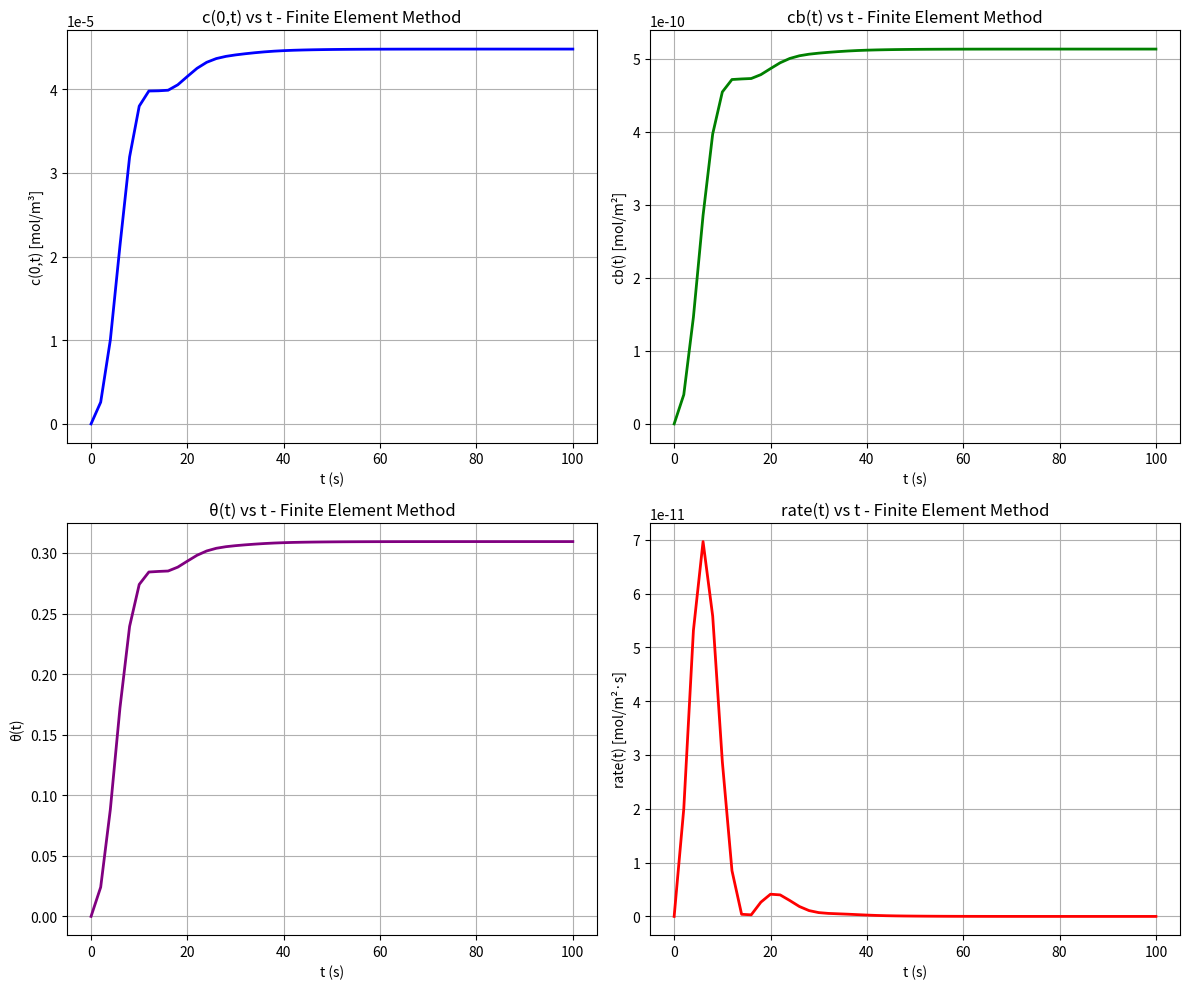
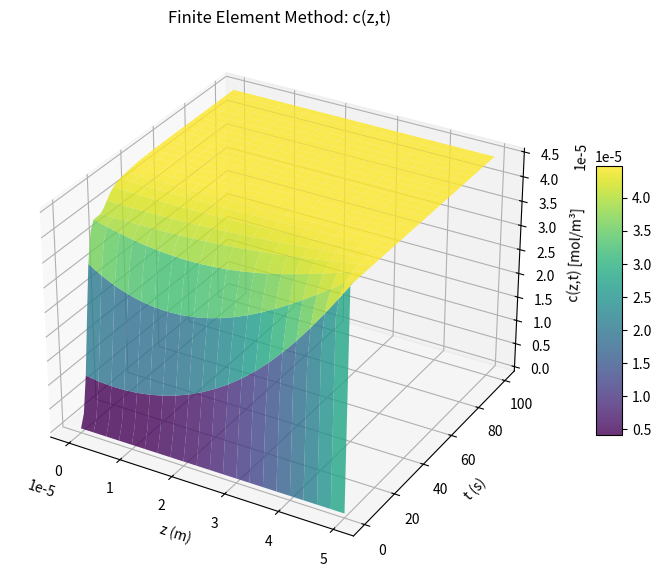

Python code for these plots, in order:
import numpy as np
import matplotlib.pyplot as plt
from scipy.sparse import diags
from scipy.sparse.linalg import spsolve
from scipy.integrate import quad
from mpl_toolkits.mplot3d import Axes3D

# Parameters (Table 2.2)
D = 1e-10           # Diffusivity (m^2/s)
kf = 1e5            # Forward reaction rate (1/M.s)
kr = 1e1            # Reverse reaction rate (1/s)
cbsat = 1.66e-9     # Saturation surface concentration (mol/m^2)
cbulk = 4.48e-5     # Bulk concentration (mol/m^3)
h = 5e-5            # Thickness (m)

# Finite Element Mesh
zl = 0
zu = h
ne = 20  # Number of elements
nn = ne + 1  # Number of nodes
z = np.linspace(zl, zu, nn)
he = h / ne  # Element length

# Time setup
tl = 0
tu = 100
tn = 51  # Same as solve_ivp version
dt = (tu - tl) / (tn - 1)
t = np.linspace(tl, tu, tn)

# Initial conditions
c = np.zeros(nn)  # Concentration at all nodes
cb = 0.0  # Surface concentration
c_save = np.zeros((tn, nn))
cb_save = np.zeros(tn)

def linear_shape_functions(xi):
    """Linear shape functions for 1D elements"""
    N1 = 0.5 * (1 - xi)  # Shape function for left node
    N2 = 0.5 * (1 + xi)  # Shape function for right node
    return N1, N2

def linear_shape_derivatives():
    """Derivatives of linear shape functions (constant in natural coordinates)"""
    dN1_dxi = -0.5
    dN2_dxi = 0.5
    return dN1_dxi, dN2_dxi

def assemble_matrices():
    """Assemble global mass and stiffness matrices"""
    M = np.zeros((nn, nn))  # Mass matrix
    K = np.zeros((nn, nn))  # Stiffness matrix
    
    # Gauss quadrature points and weights for 2-point quadrature
    xi_gauss = np.array([-1/np.sqrt(3), 1/np.sqrt(3)])
    w_gauss = np.array([1, 1])
    
    # Assembly loop over elements
    for e in range(ne):
        # Global node numbers for element e
        node1 = e
        node2 = e + 1
        
        # Element matrices
        Me = np.zeros((2, 2))
        Ke = np.zeros((2, 2))
        
        # Numerical integration using Gauss quadrature
        for ip in range(2):  # Integration points
            xi = xi_gauss[ip]
            w = w_gauss[ip]
            
            # Shape functions and derivatives
            N1, N2 = linear_shape_functions(xi)
            dN1_dxi, dN2_dxi = linear_shape_derivatives()
            
            # Jacobian (transformation from natural to physical coordinates)
            J = he / 2
            
            # Shape function derivatives in physical coordinates
            dN1_dz = dN1_dxi / J
            dN2_dz = dN2_dxi / J
            
            # Element mass matrix contribution
            Me[0, 0] += N1 * N1 * J * w
            Me[0, 1] += N1 * N2 * J * w
            Me[1, 0] += N2 * N1 * J * w
            Me[1, 1] += N2 * N2 * J * w
            
            # Element stiffness matrix contribution (diffusion term)
            Ke[0, 0] += D * dN1_dz * dN1_dz * J * w
            Ke[0, 1] += D * dN1_dz * dN2_dz * J * w
            Ke[1, 0] += D * dN2_dz * dN1_dz * J * w
            Ke[1, 1] += D * dN2_dz * dN2_dz * J * w
        
        # Assemble into global matrices
        nodes = [node1, node2]
        for i in range(2):
            for j in range(2):
                M[nodes[i], nodes[j]] += Me[i, j]
                K[nodes[i], nodes[j]] += Ke[i, j]
    
    return M, K

# Assemble matrices
M, K = assemble_matrices()

# Time stepping using backward Euler for stability
for it in range(tn):
    # Store results
    c_save[it, :] = c.copy()
    cb_save[it] = cb
    
    if it == tn - 1:  # Last iteration, just store
        break
    
    # Set up system: (M + dt*K)*c_new = M*c + boundary terms
    A = M + dt * K
    b = M @ c
    
    # Apply boundary condition at z=0 (reactive flux)
    # Natural boundary condition: -D * dc/dz|_{z=0} = kf * c(0) * (cbsat - cb) - kr * cb
    # This contributes to the RHS as a boundary flux term
    flux_bc = kf * c[0] * (cbsat - cb) - kr * cb
    b[0] += dt * flux_bc
    
    # Apply boundary condition at z=h (Dirichlet: c = cbulk)
    # Modify the system to enforce c[nn-1] = cbulk
    A[nn-1, :] = 0
    A[nn-1, nn-1] = 1
    b[nn-1] = cbulk
    
    # Solve the linear system
    c_new = spsolve(A, b)
    
    # Update surface concentration using implicit scheme
    # dcb/dt = kf * c[0] * (cbsat - cb) - kr * cb
    cb_new = (cb + dt * kf * c_new[0] * cbsat) / (1 + dt * (kf * c_new[0] + kr))
    
    # Update for next time step
    c = c_new.copy()
    cb = cb_new

# Extract for plotting
c_plot = c_save[:, 0]  # Concentration at z=0
cb_plot = cb_save
theta_plot = cb_plot / cbsat
rate_plot = kf * c_plot * (cbsat - cb_plot) - kr * cb_plot

# Tabular output
print(f"{'t':>6} {'c(0,t)':>12} {'cb(t)':>12} {'theta':>12} {'rate':>12}")
for i in range(tn):
    print(f"{t[i]:6.0f} {c_plot[i]:12.3e} {cb_plot[i]:12.3e} "
          f"{theta_plot[i]:12.3e} {rate_plot[i]:12.3e}")

# 2D plots
plt.figure(figsize=(12, 10))

plt.subplot(2, 2, 1)
plt.plot(t, c_plot, color='blue', linewidth=2)
plt.title('c(0,t) vs t - Finite Element Method')
plt.xlabel('t (s)')
plt.ylabel('c(0,t) [mol/m³]')
plt.grid(True)

plt.subplot(2, 2, 2)
plt.plot(t, cb_plot, color='green', linewidth=2)
plt.title('cb(t) vs t - Finite Element Method')
plt.xlabel('t (s)')
plt.ylabel('cb(t) [mol/m²]')
plt.grid(True)

plt.subplot(2, 2, 3)
plt.plot(t, theta_plot, color='purple', linewidth=2)
plt.title('θ(t) vs t - Finite Element Method')
plt.xlabel('t (s)')
plt.ylabel('θ(t)')
plt.grid(True)

plt.subplot(2, 2, 4)
plt.plot(t, rate_plot, color='red', linewidth=2)
plt.title('rate(t) vs t - Finite Element Method')
plt.xlabel('t (s)')
plt.ylabel('rate(t) [mol/m²·s]')
plt.grid(True)

plt.tight_layout()
plt.show()

# 3D plot of c(z,t)
fig = plt.figure(figsize=(12, 7))
ax = fig.add_subplot(111, projection='3d')
Z, T = np.meshgrid(z, t)
surf = ax.plot_surface(Z, T, c_save, cmap='viridis', alpha=0.8)
ax.set_xlabel('z (m)')
ax.set_ylabel('t (s)')
ax.set_zlabel('c(z,t) [mol/m³]')
ax.set_title('Finite Element Method: c(z,t)')
fig.colorbar(surf, shrink=0.5, aspect=10)
plt.show()